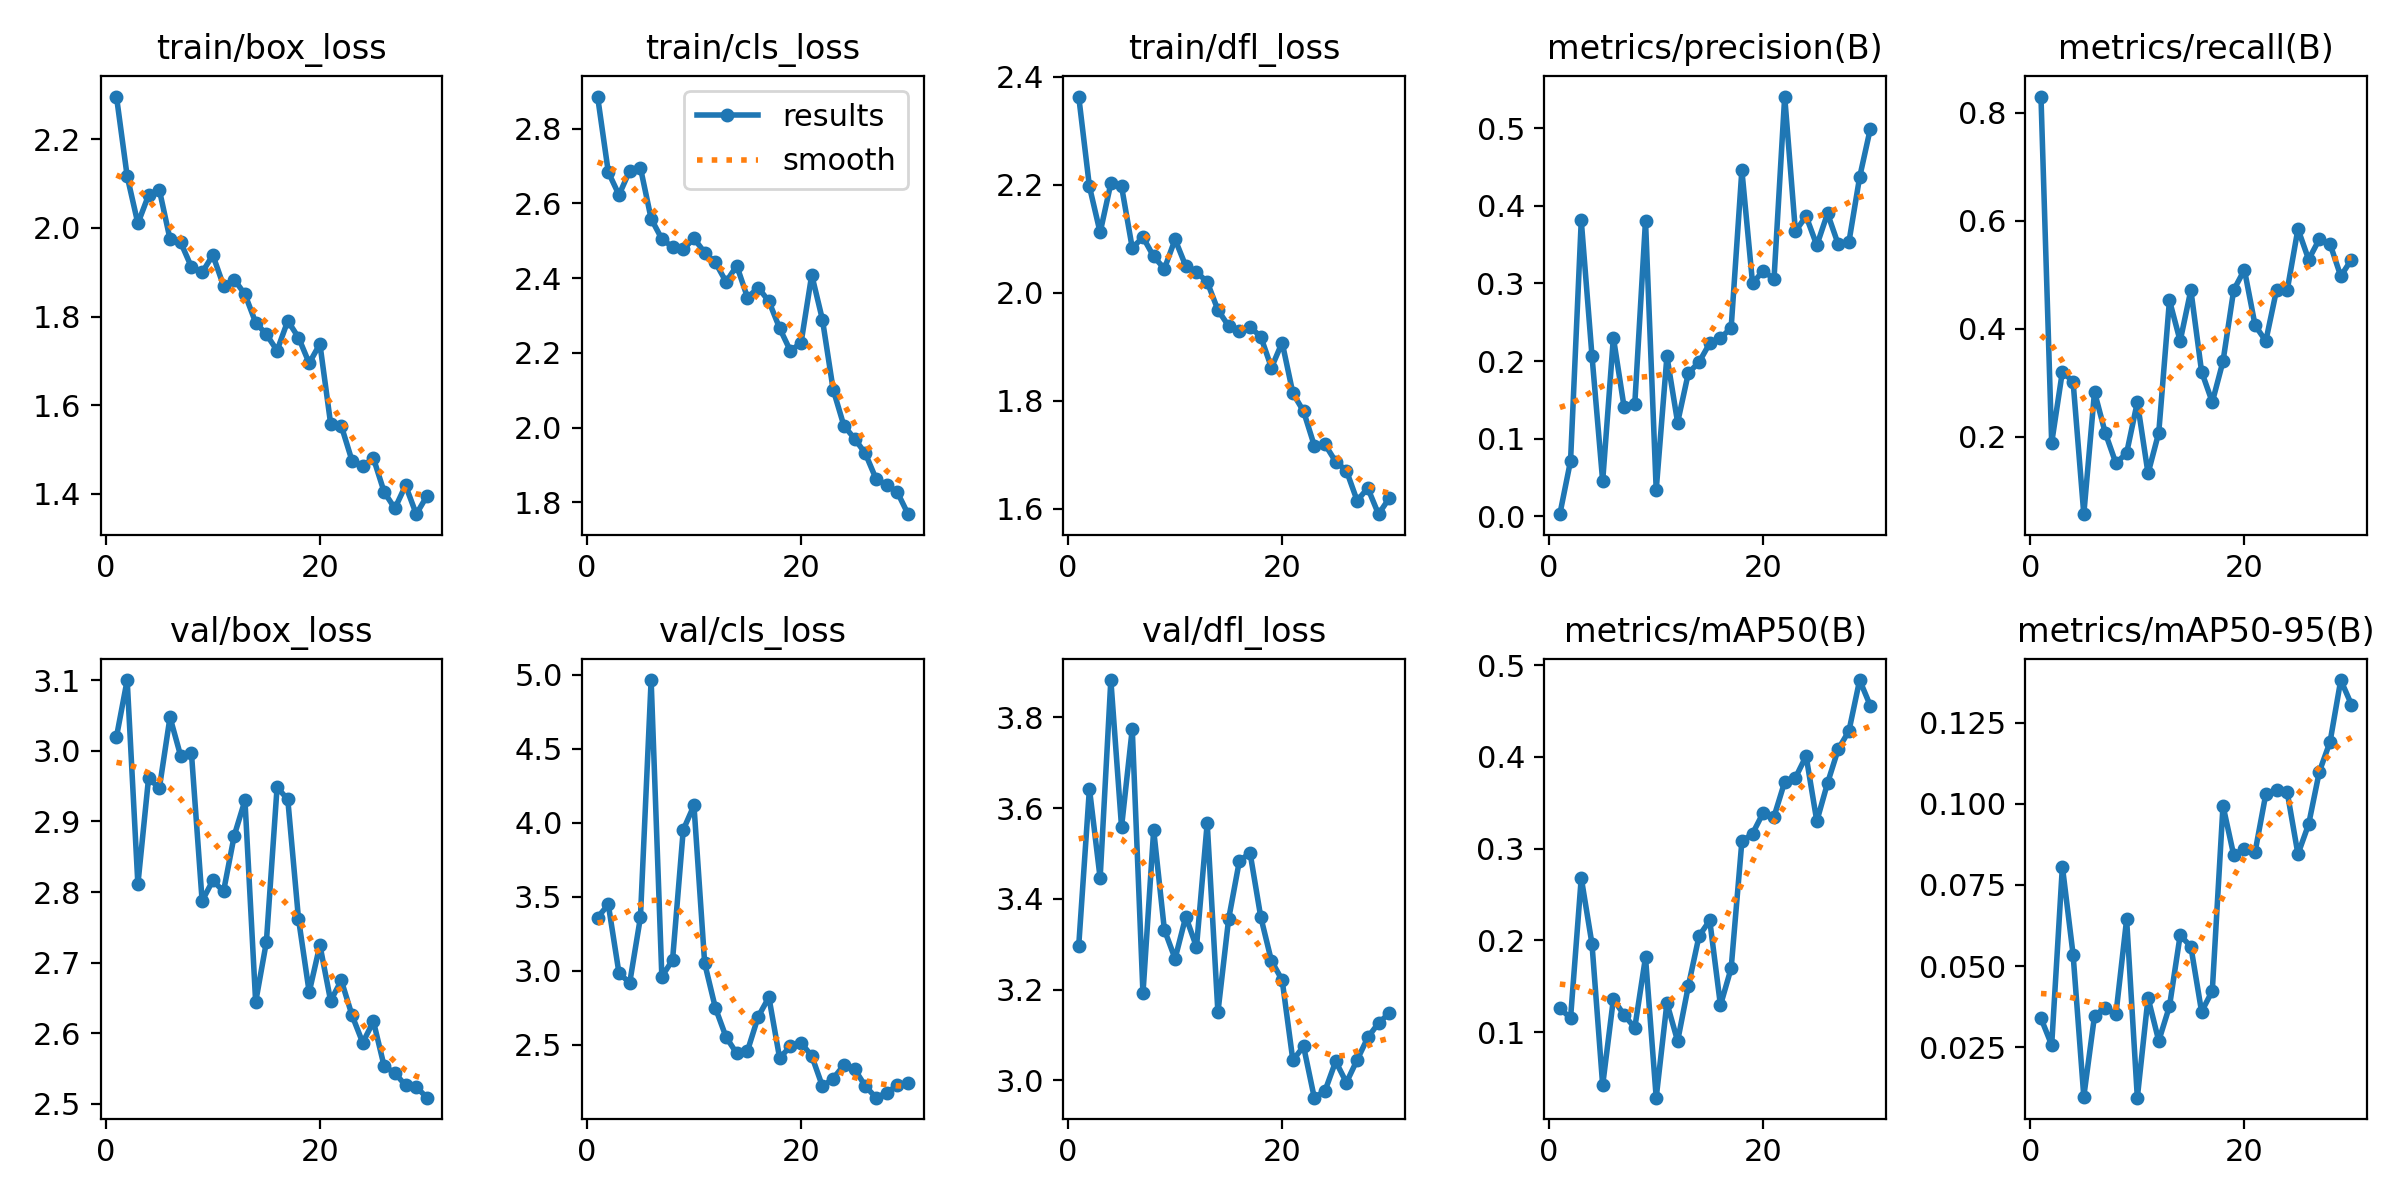

Data behind this chart, as committed beside it:
epoch, time, train/box_loss, train/cls_loss, train/dfl_loss, metrics/precision(B), metrics/recall(B), metrics/mAP50(B), metrics/mAP50-95(B), val/box_loss, val/cls_loss, val/dfl_loss, lr/pg0, lr/pg1, lr/pg2
1, 56.23, 2.297, 2.886, 2.363, 0.00293, 0.8302, 0.1262, 0.03398, 3.02, 3.358, 3.297, 0.0005, 0.0005, 0.0005
2, 110.6, 2.117, 2.684, 2.197, 0.07153, 0.1887, 0.1153, 0.02573, 3.1, 3.447, 3.643, 0.0009863, 0.0009863, 0.0009863
3, 164.3, 2.01, 2.623, 2.112, 0.381, 0.3207, 0.2682, 0.08067, 2.811, 2.982, 3.446, 0.001438, 0.001438, 0.001438
4, 218.2, 2.074, 2.687, 2.202, 0.207, 0.3019, 0.1963, 0.05358, 2.962, 2.918, 3.882, 0.001802, 0.001802, 0.001802
5, 271.1, 2.087, 2.696, 2.197, 0.04537, 0.0566, 0.04225, 0.00987, 2.947, 3.359, 3.559, 0.001736, 0.001736, 0.001736
6, 323.7, 1.975, 2.559, 2.083, 0.2302, 0.283, 0.1361, 0.0347, 3.048, 4.963, 3.774, 0.00167, 0.00167, 0.00167
7, 376.3, 1.967, 2.505, 2.103, 0.1409, 0.2076, 0.1187, 0.03727, 2.993, 2.959, 3.192, 0.001604, 0.001604, 0.001604
8, 429.5, 1.912, 2.483, 2.067, 0.1449, 0.1509, 0.1049, 0.03522, 2.997, 3.071, 3.552, 0.001538, 0.001538, 0.001538
9, 482.8, 1.899, 2.477, 2.044, 0.3807, 0.1698, 0.1816, 0.06442, 2.787, 3.951, 3.332, 0.001472, 0.001472, 0.001472
10, 536.7, 1.939, 2.506, 2.099, 0.03399, 0.2641, 0.02867, 0.00953, 2.816, 4.116, 3.268, 0.001406, 0.001406, 0.001406
11, 590.5, 1.869, 2.468, 2.049, 0.2061, 0.1321, 0.1318, 0.04025, 2.801, 3.05, 3.361, 0.00134, 0.00134, 0.00134
12, 643.4, 1.883, 2.442, 2.038, 0.1209, 0.2076, 0.09031, 0.02701, 2.88, 2.748, 3.294, 0.001274, 0.001274, 0.001274
13, 696.9, 1.85, 2.39, 2.02, 0.1844, 0.4528, 0.1503, 0.03763, 2.93, 2.551, 3.567, 0.001208, 0.001208, 0.001208
14, 751, 1.786, 2.433, 1.968, 0.1986, 0.3774, 0.2048, 0.05954, 2.644, 2.44, 3.15, 0.001142, 0.001142, 0.001142
15, 804.6, 1.76, 2.348, 1.938, 0.223, 0.4717, 0.2219, 0.05603, 2.729, 2.458, 3.356, 0.001076, 0.001076, 0.001076
16, 858.4, 1.723, 2.375, 1.929, 0.2294, 0.3207, 0.1293, 0.03601, 2.948, 2.689, 3.483, 0.00101, 0.00101, 0.00101
17, 912.3, 1.79, 2.338, 1.936, 0.2428, 0.2641, 0.1698, 0.04238, 2.931, 2.82, 3.502, 0.000944, 0.000944, 0.000944
18, 966.1, 1.753, 2.266, 1.919, 0.4457, 0.3396, 0.3079, 0.0994, 2.762, 2.409, 3.36, 0.000878, 0.000878, 0.000878
19, 1019, 1.695, 2.205, 1.861, 0.2999, 0.4717, 0.3164, 0.08422, 2.658, 2.488, 3.263, 0.000812, 0.000812, 0.000812
20, 1072, 1.738, 2.226, 1.908, 0.3166, 0.5094, 0.3393, 0.08606, 2.725, 2.512, 3.221, 0.000746, 0.000746, 0.000746
21, 1124, 1.558, 2.409, 1.814, 0.3053, 0.4063, 0.3348, 0.08521, 2.646, 2.424, 3.045, 0.00068, 0.00068, 0.00068
22, 1177, 1.553, 2.289, 1.78, 0.5405, 0.3774, 0.3728, 0.103, 2.675, 2.219, 3.075, 0.000614, 0.000614, 0.000614
23, 1231, 1.474, 2.102, 1.717, 0.367, 0.4717, 0.3772, 0.1042, 2.625, 2.271, 2.962, 0.000548, 0.000548, 0.000548
24, 1284, 1.462, 2.005, 1.719, 0.3865, 0.4717, 0.4009, 0.1035, 2.587, 2.361, 2.977, 0.000482, 0.000482, 0.000482
25, 1335, 1.48, 1.97, 1.687, 0.349, 0.5849, 0.33, 0.08449, 2.617, 2.334, 3.042, 0.000416, 0.000416, 0.000416
26, 1387, 1.404, 1.931, 1.671, 0.3901, 0.5283, 0.3714, 0.0937, 2.553, 2.221, 2.995, 0.00035, 0.00035, 0.00035
27, 1439, 1.367, 1.863, 1.615, 0.3503, 0.566, 0.4084, 0.1099, 2.544, 2.141, 3.045, 0.000284, 0.000284, 0.000284
28, 1491, 1.419, 1.846, 1.638, 0.3534, 0.557, 0.4283, 0.1191, 2.526, 2.174, 3.095, 0.000218, 0.000218, 0.000218
29, 1543, 1.354, 1.826, 1.59, 0.4367, 0.4975, 0.4837, 0.1381, 2.524, 2.226, 3.126, 0.000152, 0.000152, 0.000152
30, 1595, 1.395, 1.768, 1.62, 0.4992, 0.5283, 0.4557, 0.1305, 2.509, 2.24, 3.148, 8.6e-05, 8.6e-05, 8.6e-05
